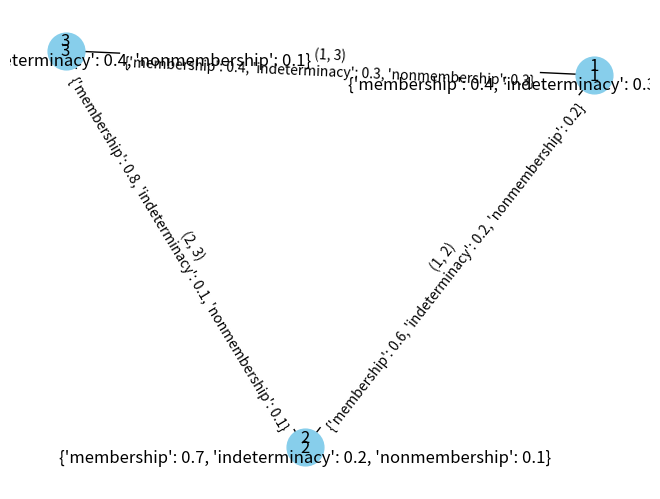

Write the Python code that produced this figure.
# Implementing neutrosophic set theory in graph theory involves representing
# neutrosophic sets for various elements and relationships in a graph. Below is
# a simple example using Python and the NetworkX library for graph operations.

import networkx as nx
import matplotlib.pyplot as plt

def neutrosophic_set(membership, indeterminacy, nonmembership):
    """
    Neutrosophic set representation.
    
    Parameters:
    membership (float): Truth-membership value.
    indeterminacy (float): Indeterminacy-membership value.
    nonmembership (float): Falsity-membership value.
    
    Returns:
    dict: Neutrosophic set representation.
    """
    return {'membership': membership, 'indeterminacy': indeterminacy, 'nonmembership': nonmembership}

def display_neutrosophic_graph(graph):
    """
    Display a graph with neutrosophic set values.
    
    Parameters:
    graph (networkx.Graph): Graph with neutrosophic set values for nodes and edges.
    """
    pos = nx.spring_layout(graph)
    node_labels = {node: f"{node}\n{graph.nodes[node]['neutrosophic']}" for node in graph.nodes}
    edge_labels = {edge: f"{edge}\n{graph.edges[edge]['neutrosophic']}" for edge in graph.edges}
    
    # Draw the graph
    nx.draw(graph, pos, with_labels=True, node_size=700, node_color='skyblue')
    
    # Add labels to nodes and edges
    nx.draw_networkx_labels(graph, pos, labels=node_labels)
    nx.draw_networkx_edge_labels(graph, pos, edge_labels=edge_labels)
    
    # Show the plot
    plt.show()

# Create a graph with neutrosophic sets for nodes and edges
G = nx.Graph()

# Neutrosophic sets for nodes
G.add_node(1, neutrosophic=neutrosophic_set(0.4, 0.3, 0.3))
G.add_node(2, neutrosophic=neutrosophic_set(0.7, 0.2, 0.1))
G.add_node(3, neutrosophic=neutrosophic_set(0.5, 0.4, 0.1))

# Neutrosophic sets for edges
G.add_edge(1, 2, neutrosophic=neutrosophic_set(0.6, 0.2, 0.2))
G.add_edge(2, 3, neutrosophic=neutrosophic_set(0.8, 0.1, 0.1))
G.add_edge(3, 1, neutrosophic=neutrosophic_set(0.4, 0.3, 0.3))

# Display the graph
display_neutrosophic_graph(G)
